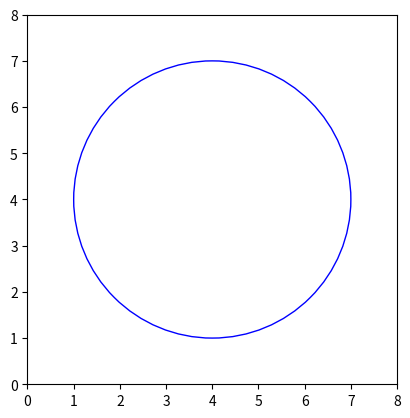

This figure's Python source:
import matplotlib.pyplot as plt

class Punto:
    def __init__(self, x, y):
        self.x = x
        self.y = y

    def __str__(self):
        return f"({self.x},{self.y})"
    
    def getX(self):
        return self.x
    def getY(self):
        return self.y        

class Circulo:
    def __init__(self, centro:Punto, radio):
        self.centro = centro
        self.radio = radio

    def __str__(self):
        return f"Circulo con centro {self.centro} y radio {self.radio}"
    
    def dibujaCirculo(self):
        centro = (self.centro.getX(), self.centro.getY())
        radio = self.radio      
        fig, ax = plt.subplots()  
        circulo = plt.Circle(centro, radio, color='b', fill=False)    
        ax.add_patch(circulo)
        ax.set_xlim(centro[0] - radio - 1, centro[0] + radio + 1)
        ax.set_ylim(centro[1] - radio - 1, centro[1] + radio + 1)
   
        ax.set_aspect('equal')
        plt.show()
p = Punto(4,4)
circulo = Circulo(p, 3)
print(circulo)
circulo.dibujaCirculo()    
